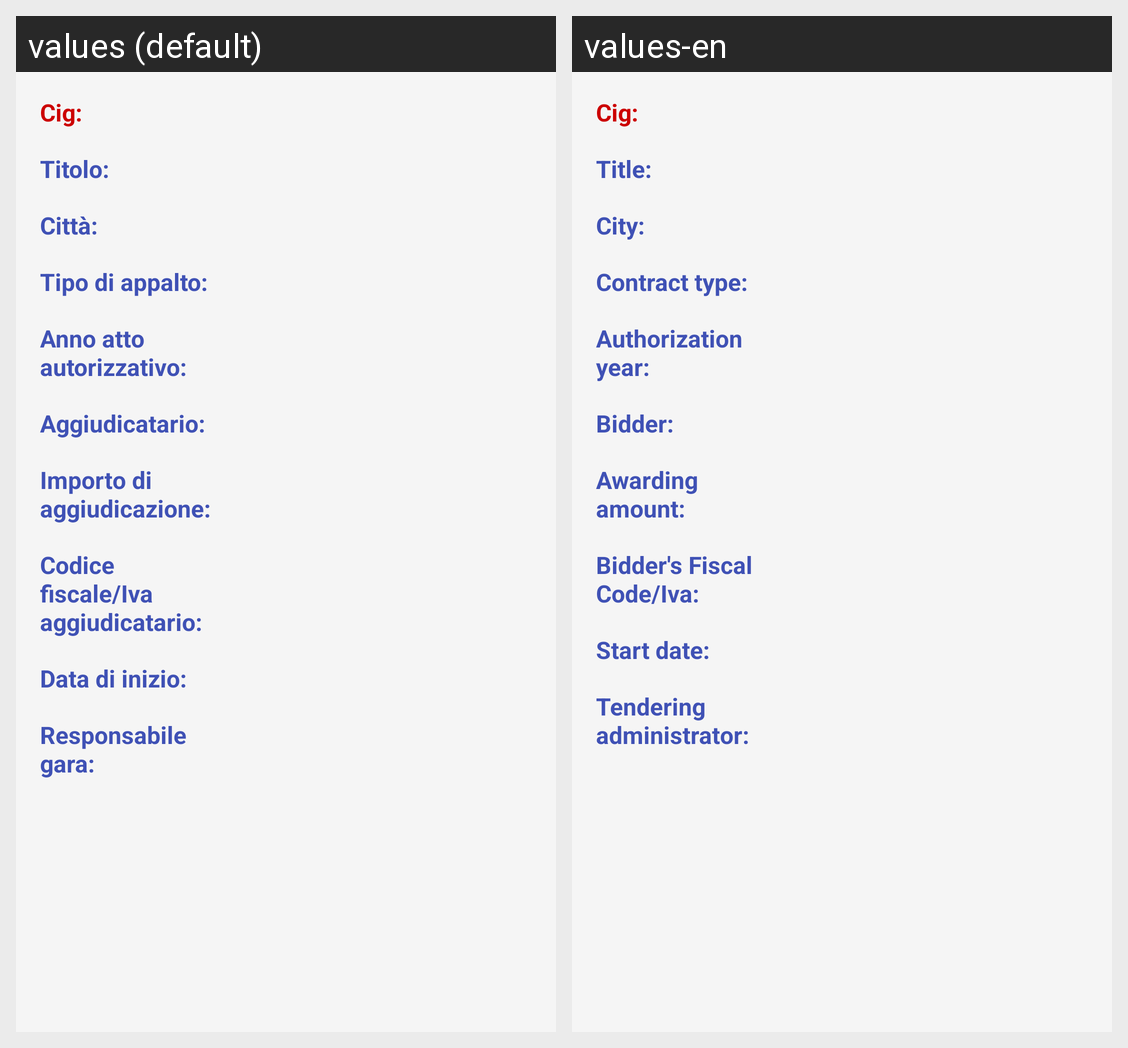

Strings drawn on this Android screen and how each of the app's shown locales translates them:
Android screen res/layout/activity_selected_mark.xml rendered under 2 locales, left to right: values (default), values-en. Device: Nexus 5 (rendered at 1080×1920; each locale shown at half size, 540×960, under a caption strip naming it); theme AppTheme.
Strings drawn on this screen, with the default value and each locale's value (text and hints the layout hard-codes, and strings that could not be matched under every locale, appear in the picture but are not listed):

selected_cig
  values: Cig:
  values-en: Cig:

selected_titolo
  values: Titolo:
  values-en: Title:

selected_citta
  values: Città:
  values-en: City:

selected_tipo
  values: Tipo di appalto:
  values-en: Contract type:

selected_anno
  values: Anno atto autorizzativo:
  values-en: Authorization year:

selected_aggiudicatario
  values: Aggiudicatario:
  values-en: Bidder:

selected_importo
  values: Importo di aggiudicazione:
  values-en: Awarding amount:

selected_codice_fiscale
  values: Codice fiscale/Iva aggiudicatario:
  values-en: Bidder's Fiscal Code/Iva:

selected_data_inizio
  values: Data di inizio:
  values-en: Start date:

selected_responsabile
  values: Responsabile gara:
  values-en: Tendering administrator:
